4-way image classification set "rgbd" from GitHub (luoyanai/TOVEP-RGBD-Harvest); label vocabulary: mango, orange, pepper, strawberry.

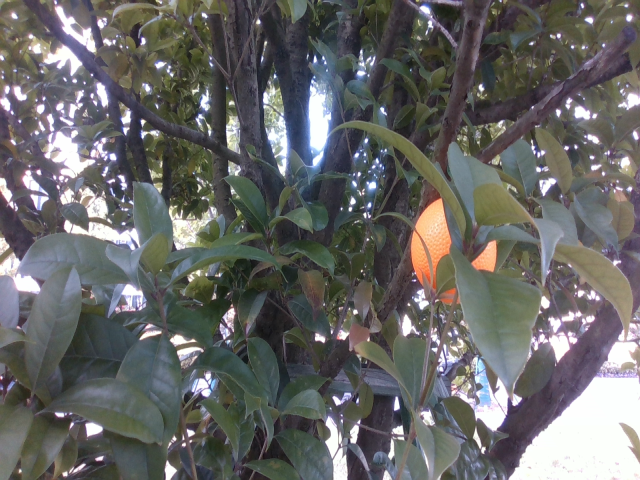
Label: orange

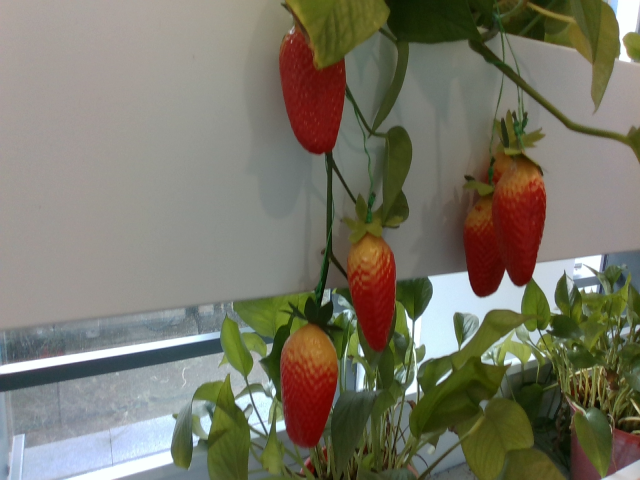
Label: strawberry

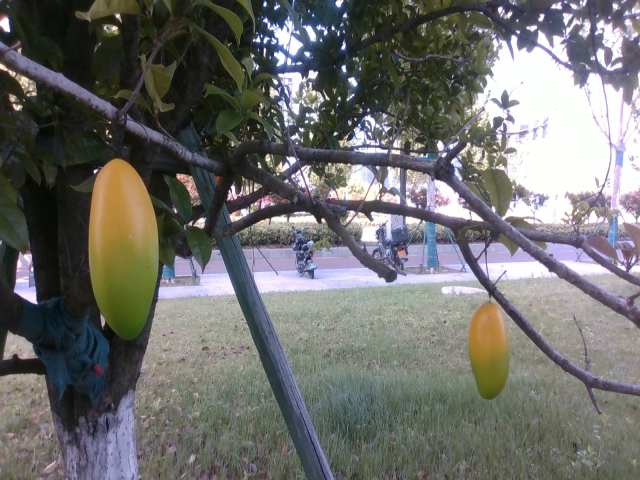
Label: mango

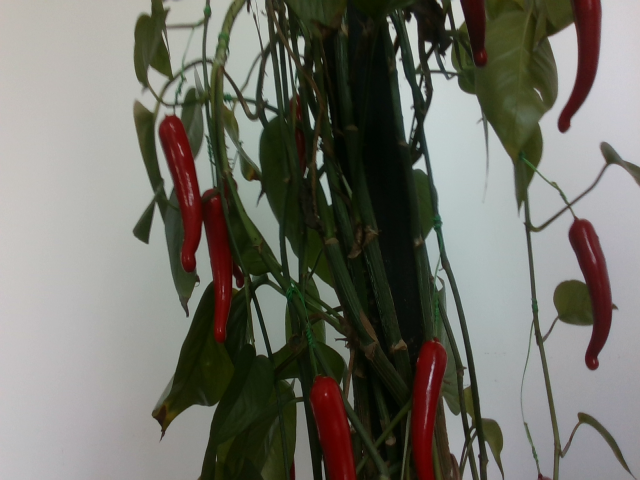
Label: pepper

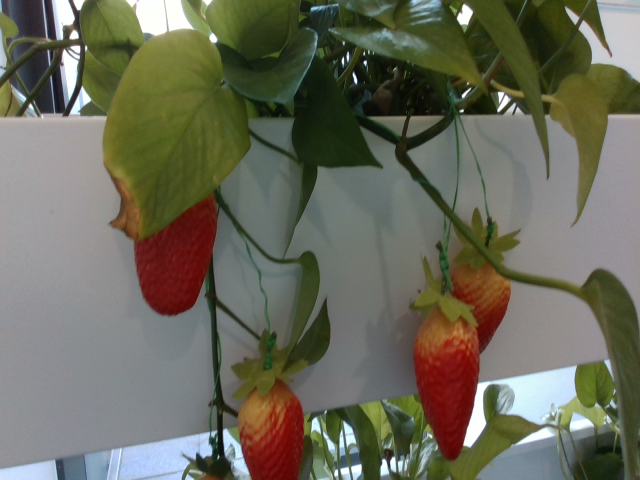
Label: strawberry

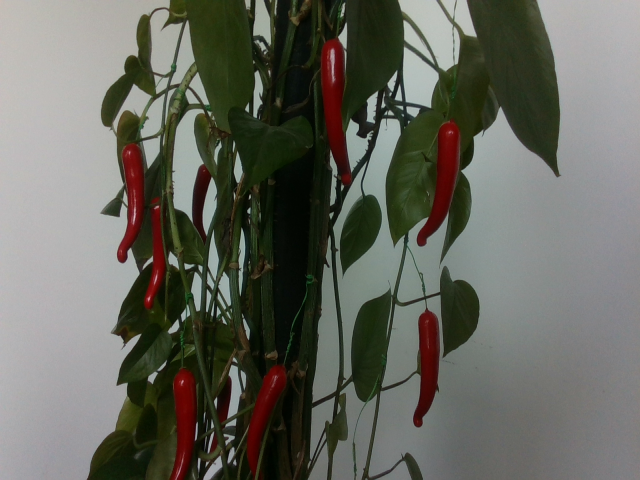
Label: pepper
